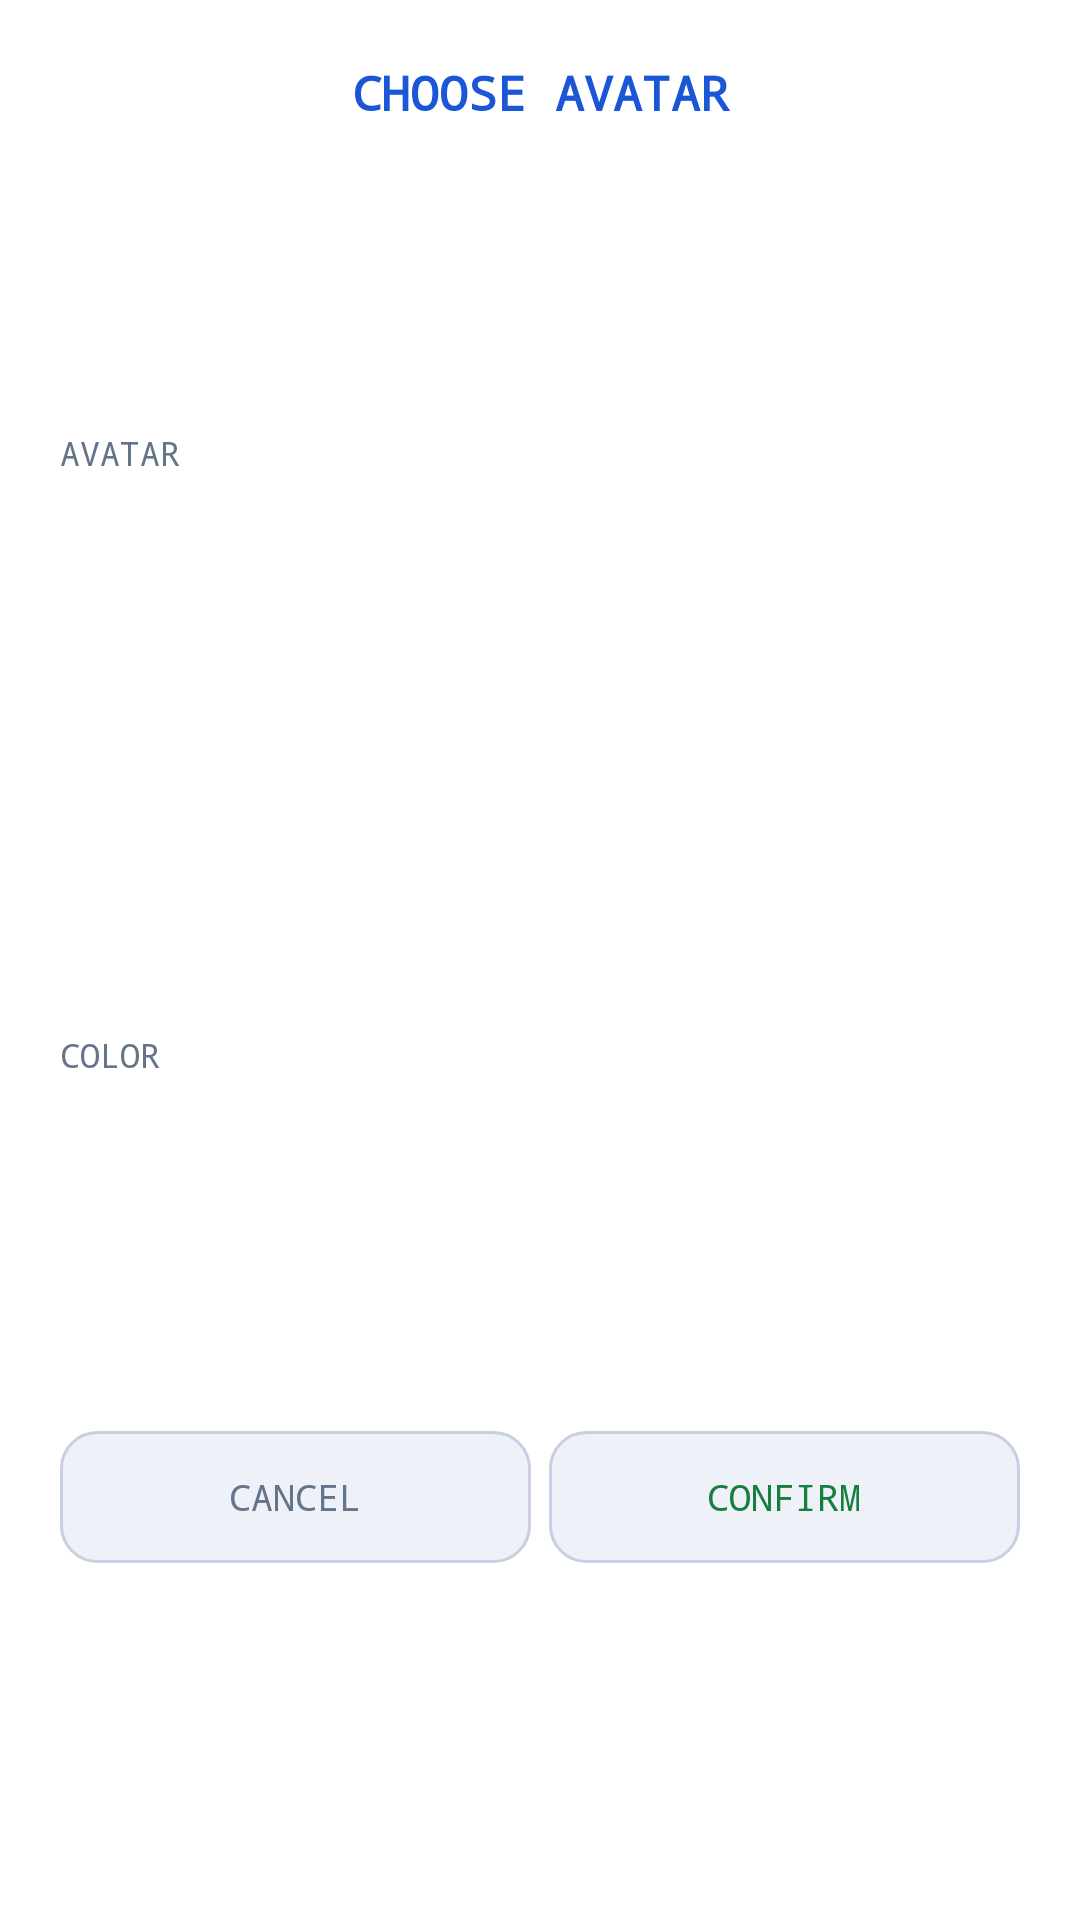

Reconstruct the res/layout file that produces this screen, plus the resources it refers to.
<!-- AndroidManifest.xml: application theme Theme.PixelParlor -->
<!-- res/layout/dialog_avatar_picker.xml -->
<?xml version="1.0" encoding="utf-8"?>
<ScrollView xmlns:android="http://schemas.android.com/apk/res/android"
    android:layout_width="match_parent"
    android:layout_height="wrap_content">

    <LinearLayout
        android:layout_width="match_parent"
        android:layout_height="wrap_content"
        android:orientation="vertical"
        android:padding="20dp"
        android:background="@color/surface">

        <TextView
            android:layout_width="match_parent"
            android:layout_height="wrap_content"
            android:text="CHOOSE AVATAR"
            android:textColor="@color/accent_blue"
            android:textSize="16sp"
            android:fontFamily="monospace"
            android:gravity="center"
            android:textStyle="bold"
            android:paddingBottom="14dp" />

        <FrameLayout
            android:id="@+id/avatarPreviewFrame"
            android:layout_width="72dp"
            android:layout_height="72dp"
            android:layout_gravity="center_horizontal" />

        <TextView
            android:layout_width="match_parent"
            android:layout_height="wrap_content"
            android:text="AVATAR"
            android:textColor="@color/muted"
            android:textSize="11sp"
            android:fontFamily="monospace"
            android:paddingTop="16dp"
            android:paddingBottom="6dp" />

        <LinearLayout
            android:id="@+id/emojiRow0"
            android:layout_width="match_parent"
            android:layout_height="52dp"
            android:orientation="horizontal"
            android:gravity="center_vertical"
            android:layout_marginBottom="4dp" />

        <LinearLayout
            android:id="@+id/emojiRow1"
            android:layout_width="match_parent"
            android:layout_height="52dp"
            android:orientation="horizontal"
            android:gravity="center_vertical"
            android:layout_marginBottom="4dp" />

        <LinearLayout
            android:id="@+id/emojiRow2"
            android:layout_width="match_parent"
            android:layout_height="52dp"
            android:orientation="horizontal"
            android:gravity="center_vertical" />

        <TextView
            android:layout_width="match_parent"
            android:layout_height="wrap_content"
            android:text="COLOR"
            android:textColor="@color/muted"
            android:textSize="11sp"
            android:fontFamily="monospace"
            android:paddingTop="16dp"
            android:paddingBottom="6dp" />

        <LinearLayout
            android:id="@+id/colorRow0"
            android:layout_width="match_parent"
            android:layout_height="44dp"
            android:orientation="horizontal"
            android:gravity="center_vertical"
            android:layout_marginBottom="6dp" />

        <LinearLayout
            android:id="@+id/colorRow1"
            android:layout_width="match_parent"
            android:layout_height="44dp"
            android:orientation="horizontal"
            android:gravity="center_vertical" />

        <LinearLayout
            android:layout_width="match_parent"
            android:layout_height="44dp"
            android:layout_marginTop="18dp"
            android:orientation="horizontal">

            <TextView
                android:id="@+id/btnAvatarCancel"
                android:layout_width="0dp"
                android:layout_height="match_parent"
                android:layout_weight="1"
                android:layout_marginEnd="6dp"
                android:text="CANCEL"
                android:textColor="@color/muted"
                android:textSize="12sp"
                android:fontFamily="monospace"
                android:gravity="center"
                android:background="@drawable/bg_game_tile"
                android:clickable="true"
                android:focusable="true" />

            <TextView
                android:id="@+id/btnAvatarConfirm"
                android:layout_width="0dp"
                android:layout_height="match_parent"
                android:layout_weight="1"
                android:text="CONFIRM"
                android:textColor="@color/accent_green"
                android:textSize="12sp"
                android:fontFamily="monospace"
                android:gravity="center"
                android:background="@drawable/bg_game_tile"
                android:clickable="true"
                android:focusable="true" />

        </LinearLayout>

    </LinearLayout>

</ScrollView>
<!-- resources referenced by this layout -->
<resources>
  <color name="accent_blue">#1a56d6</color>
  <color name="accent_green">#15803d</color>
  <color name="muted">#64748b</color>
  <color name="surface">#ffffff</color>
  <!-- drawable bg_game_tile (drawable) -->
  <?xml version="1.0" encoding="utf-8"?>
  <shape xmlns:android="http://schemas.android.com/apk/res/android"
      android:shape="rectangle">
      <solid android:color="@color/card" />
      <stroke android:width="1dp" android:color="@color/border" />
      <corners android:radius="12dp" />
  </shape>
  <style name="Theme.PixelParlor" parent="Theme.MaterialComponents.DayNight.NoActionBar">
          <item name="colorPrimary">@color/accent_blue</item>
          <item name="colorPrimaryVariant">@color/surface</item>
          <item name="colorOnPrimary">@color/color_on_accent</item>
          <item name="colorSecondary">@color/accent_red</item>
          <item name="colorOnSecondary">@color/color_on_accent</item>
          <item name="android:colorBackground">@color/bg</item>
          <item name="android:windowBackground">@color/bg</item>
          <item name="android:statusBarColor">@color/bg</item>
          <item name="android:navigationBarColor">@color/bg</item>
          
          <item name="android:windowLightStatusBar">false</item>
      </style>
  <color name="card">#eef1f8</color>
  <color name="border">#c8d0e0</color>
  <color name="color_on_accent">#ffffff</color>
  <color name="accent_red">#c0392b</color>
  <color name="bg">#f7f8fc</color>
</resources>
